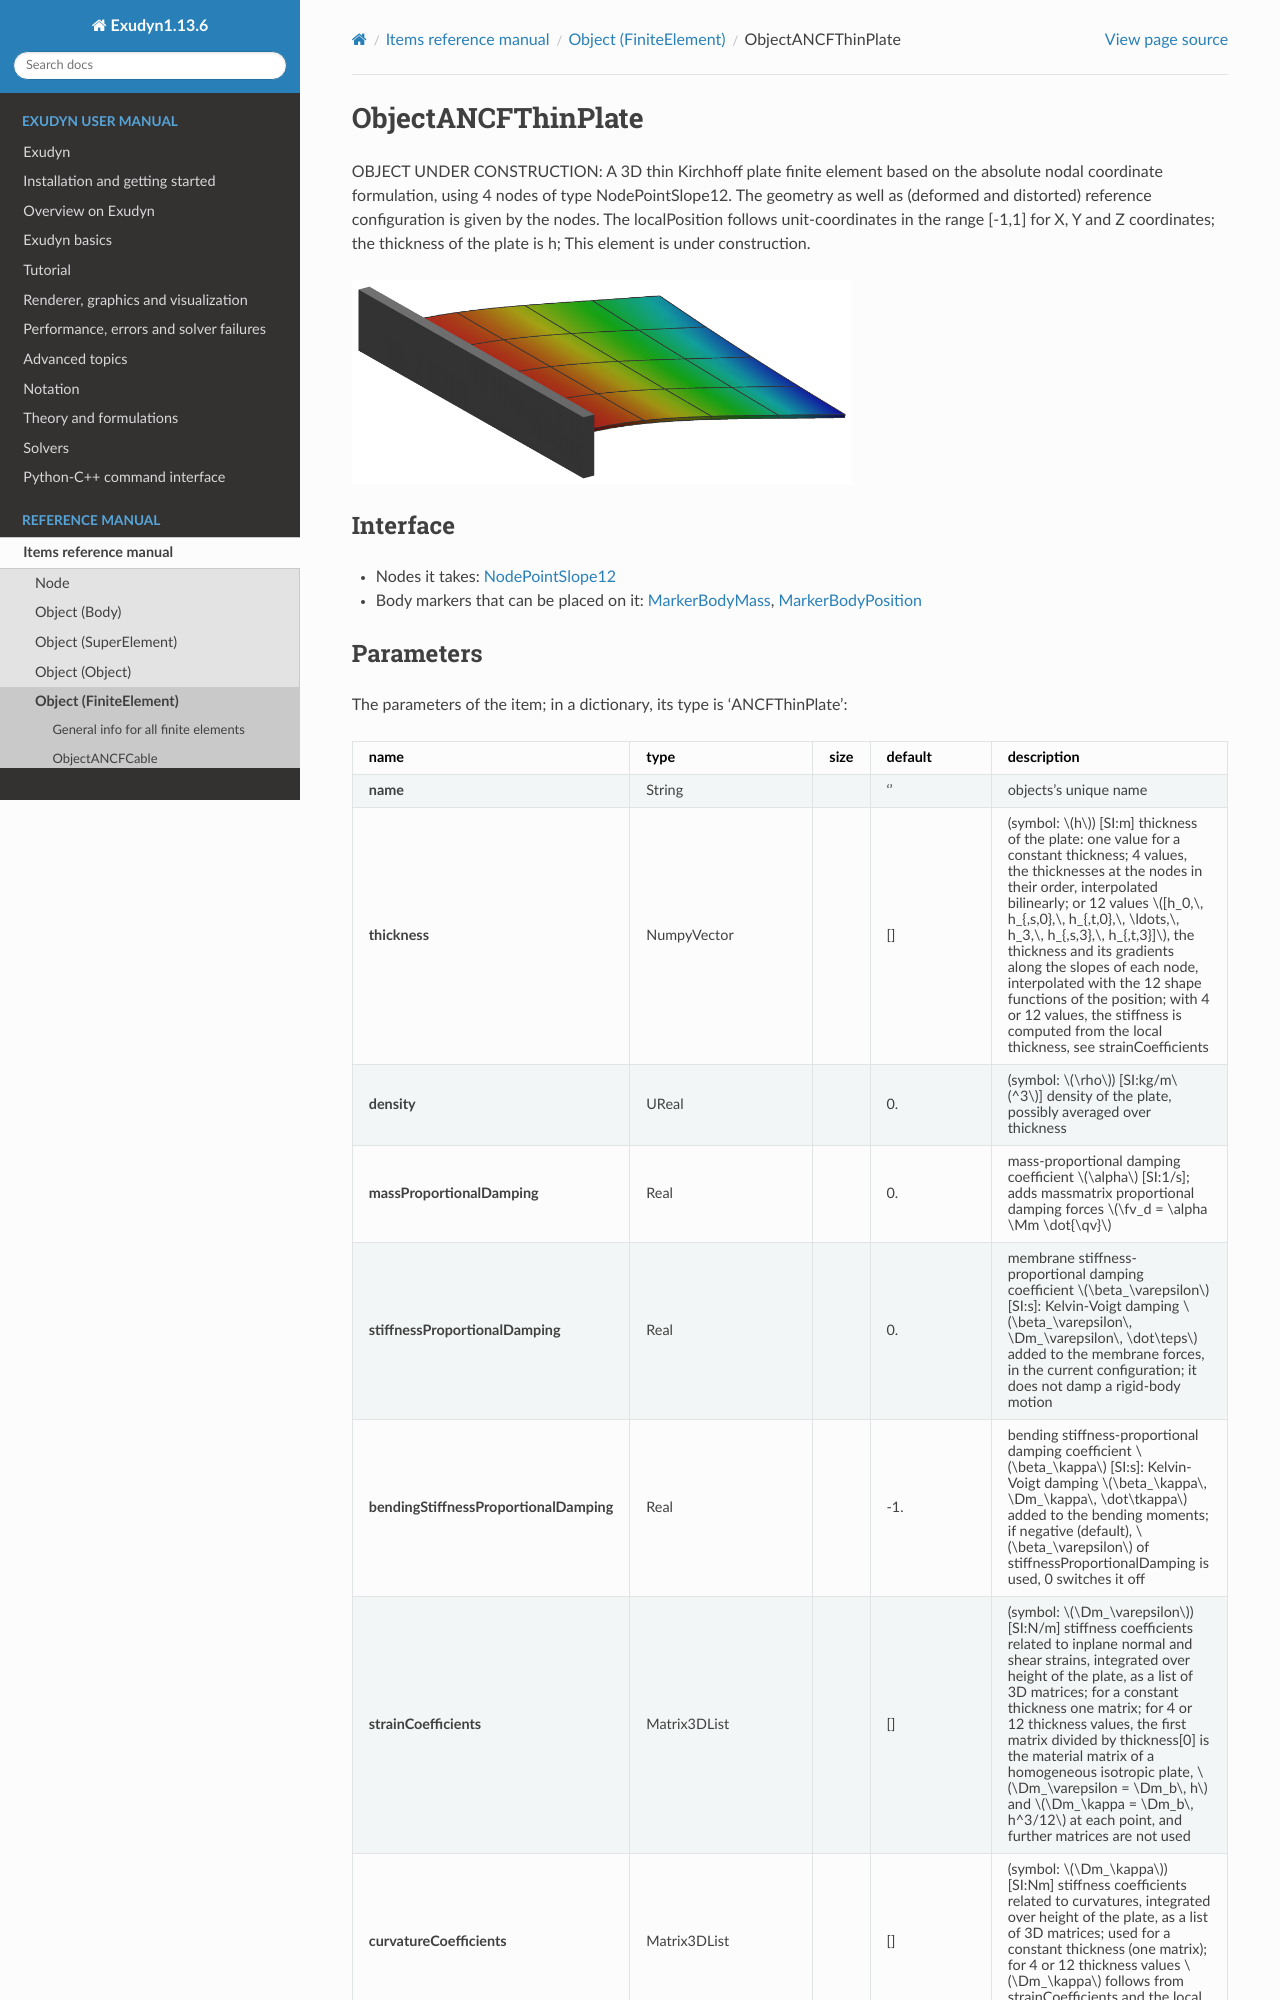

repository: jgerstmayr/EXUDYN · page: docs/generated/items/ObjectANCFThinPlate.html · generator: sphinx

<!-- GENERATED by tools/generators/itemDocsEmitter.py from definitions/ - do not edit -->
```{raw} latex
\clearpage
```

(sec-item-objectancfthinplate)=
# ObjectANCFThinPlate

OBJECT UNDER CONSTRUCTION: A 3D thin Kirchhoff plate finite element based on the absolute nodal coordinate formulation, using 4 nodes of type NodePointSlope12. The geometry as well as (deformed and distorted) reference configuration is given by the nodes. The localPosition follows unit-coordinates in the range [-1,1] for X, Y and Z coordinates; the thickness of the plate is h; This element is under construction.
```{image} /docs/figures/itemImages/ObjectANCFThinPlate.png
:width: 500
```

## Interface

- Nodes it takes: [](#sec-item-nodepointslope12)
- Body markers that can be placed on it: [](#sec-item-markerbodymass), [](#sec-item-markerbodyposition)
